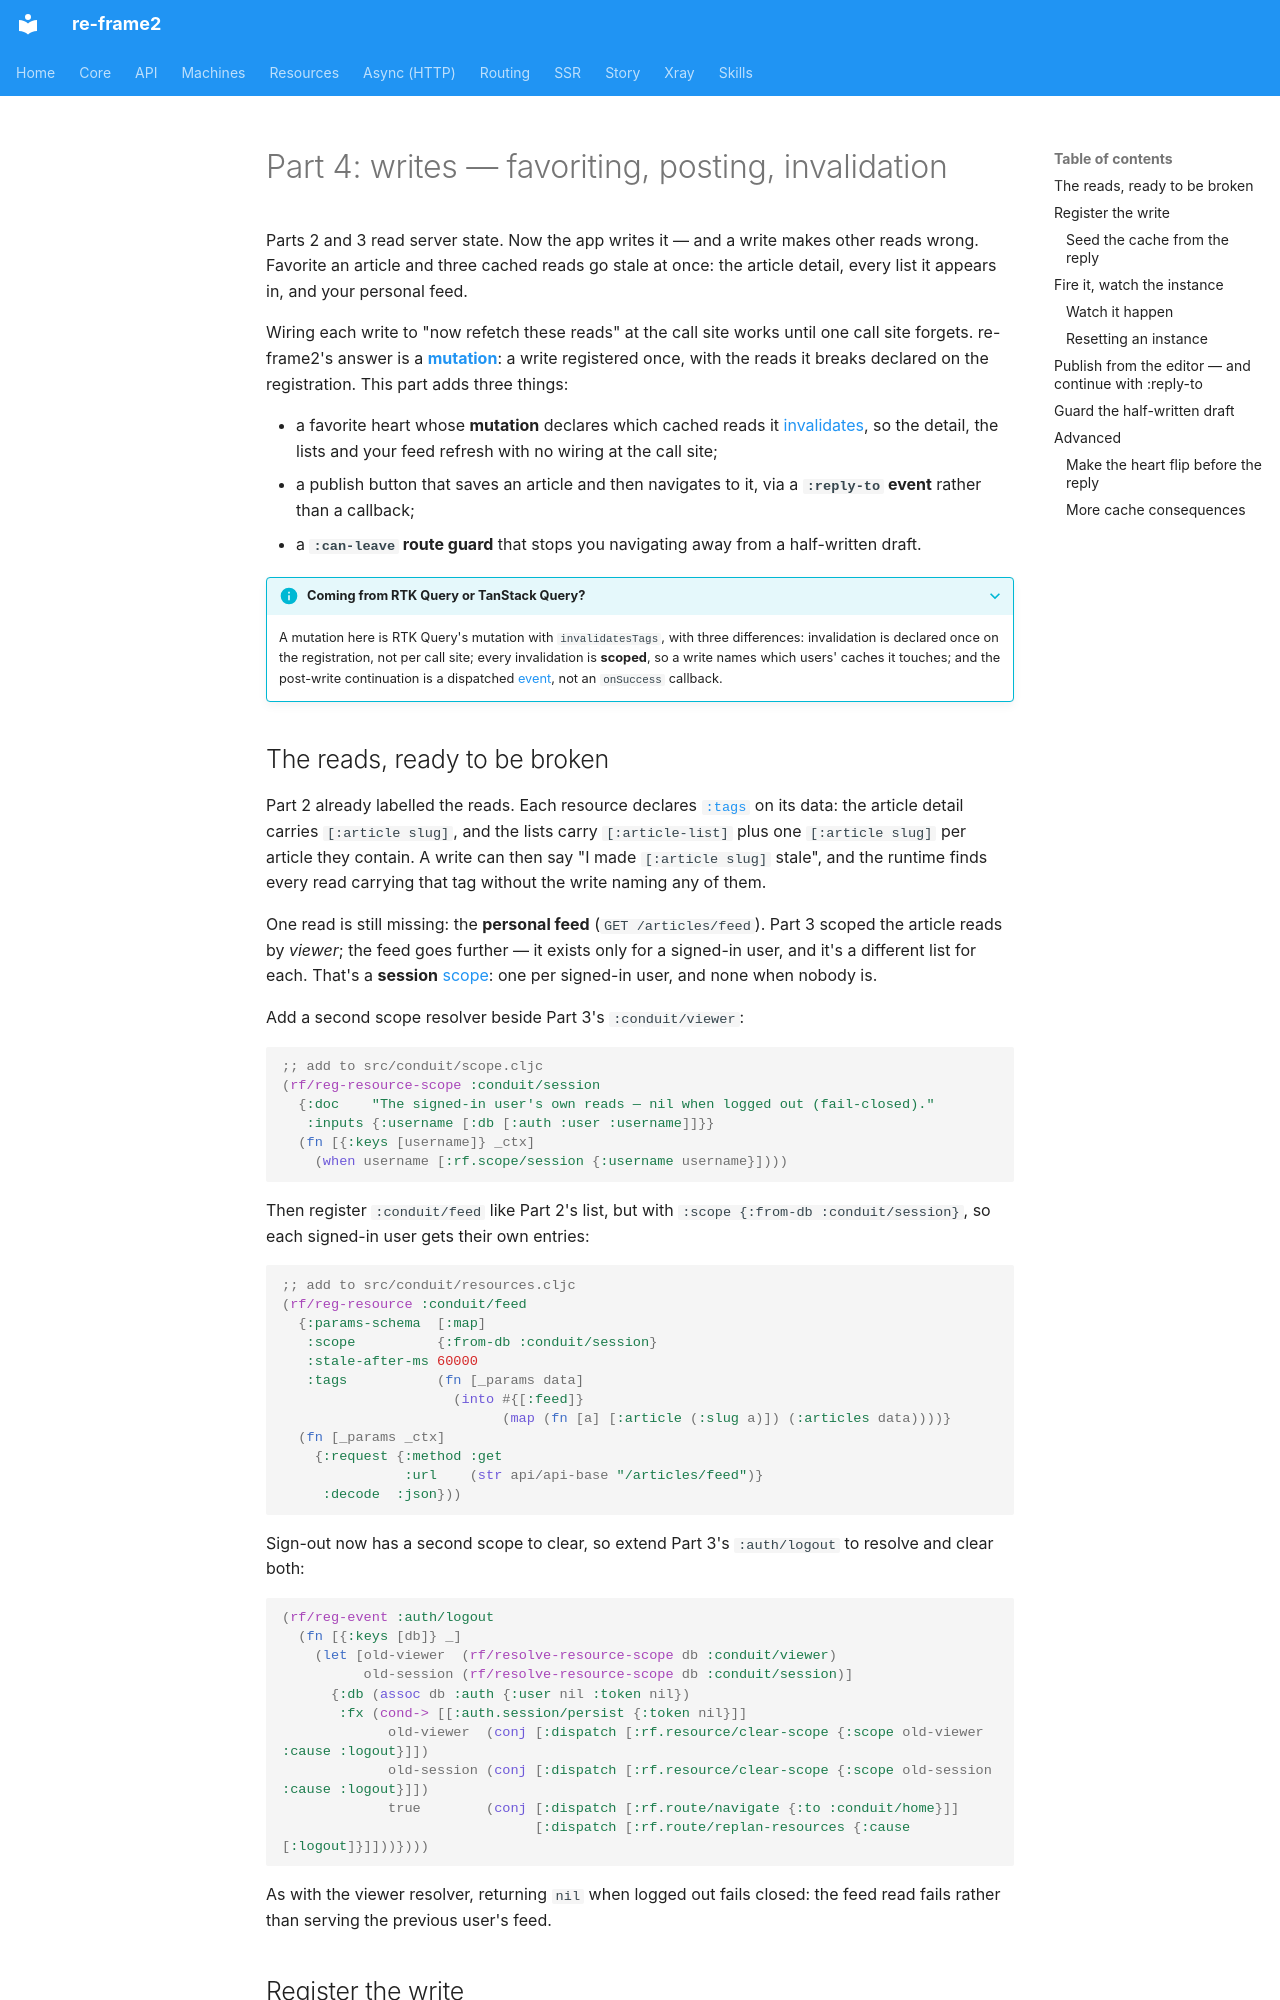

repository: day8/re-frame2 · page: resources/tutorial/04-mutations-and-invalidation/index.html · generator: mkdocs

# Part 4: writes — favoriting, posting, invalidation

Parts 2 and 3 read server state. Now the app writes it — and a write makes other reads wrong. Favorite an article and three cached reads go stale at once: the article detail, every list it appears in, and your personal feed.

Wiring each write to "now refetch these reads" at the call site works until one call site forgets. re-frame2's answer is a [**mutation**](../glossary.md#mutation): a write registered once, with the reads it breaks declared on the registration. This part adds three things:

- a favorite heart whose **mutation** declares which cached reads it [invalidates](../glossary.md#invalidate), so the detail, the lists and your feed refresh with no wiring at the call site;
- a publish button that saves an article and then navigates to it, via a **`:reply-to` event** rather than a callback;
- a **`:can-leave` route guard** that stops you navigating away from a half-written draft.

??? info "Coming from RTK Query or TanStack Query?"

    A mutation here is RTK Query's mutation with `invalidatesTags`, with three differences: invalidation is declared once on the registration, not per call site; every invalidation is **scoped**, so a write names which users' caches it touches; and the post-write continuation is a dispatched [event](../../core/glossary.md#event), not an `onSuccess` callback.

## The reads, ready to be broken

Part 2 already labelled the reads. Each resource declares [`:tags`](../glossary.md#cache-tag) on its data: the article detail carries `[:article slug]`, and the lists carry `[:article-list]` plus one `[:article slug]` per article they contain. A write can then say "I made `[:article slug]` stale", and the runtime finds every read carrying that tag without the write naming any of them.

One read is still missing: the **personal feed** (`GET /articles/feed`). Part 3 scoped the article reads by *viewer*; the feed goes further — it exists only for a signed-in user, and it's a different list for each. That's a **session** [scope](../glossary.md#scope): one per signed-in user, and none when nobody is.

Add a second scope resolver beside Part 3's `:conduit/viewer`:

```clojure
;; add to src/conduit/scope.cljc
(rf/reg-resource-scope :conduit/session
  {:doc    "The signed-in user's own reads — nil when logged out (fail-closed)."
   :inputs {:username [:db [:auth :user :username]]}}
  (fn [{:keys [username]} _ctx]
    (when username [:rf.scope/session {:username username}])))
```

Then register `:conduit/feed` like Part 2's list, but with `:scope {:from-db :conduit/session}`, so each signed-in user gets their own entries:

```clojure
;; add to src/conduit/resources.cljc
(rf/reg-resource :conduit/feed
  {:params-schema  [:map]
   :scope          {:from-db :conduit/session}
   :stale-after-ms 60000
   :tags           (fn [_params data]
                     (into #{[:feed]}
                           (map (fn [a] [:article (:slug a)]) (:articles data))))}
  (fn [_params _ctx]
    {:request {:method :get
               :url    (str api/api-base "/articles/feed")}
     :decode  :json}))
```

Sign-out now has a second scope to clear, so extend Part 3's `:auth/logout` to resolve and clear both:

```clojure
(rf/reg-event :auth/logout
  (fn [{:keys [db]} _]
    (let [old-viewer  (rf/resolve-resource-scope db :conduit/viewer)
          old-session (rf/resolve-resource-scope db :conduit/session)]
      {:db (assoc db :auth {:user nil :token nil})
       :fx (cond-> [[:auth.session/persist {:token nil}]]
             old-viewer  (conj [:dispatch [:rf.resource/clear-scope {:scope old-viewer :cause :logout}]])
             old-session (conj [:dispatch [:rf.resource/clear-scope {:scope old-session :cause :logout}]])
             true        (conj [:dispatch [:rf.route/navigate {:to :conduit/home}]]
                               [:dispatch [:rf.route/replan-resources {:cause [:logout]}]]))})))
```

As with the viewer resolver, returning `nil` when logged out fails closed: the feed read fails rather than serving the previous user's feed.
